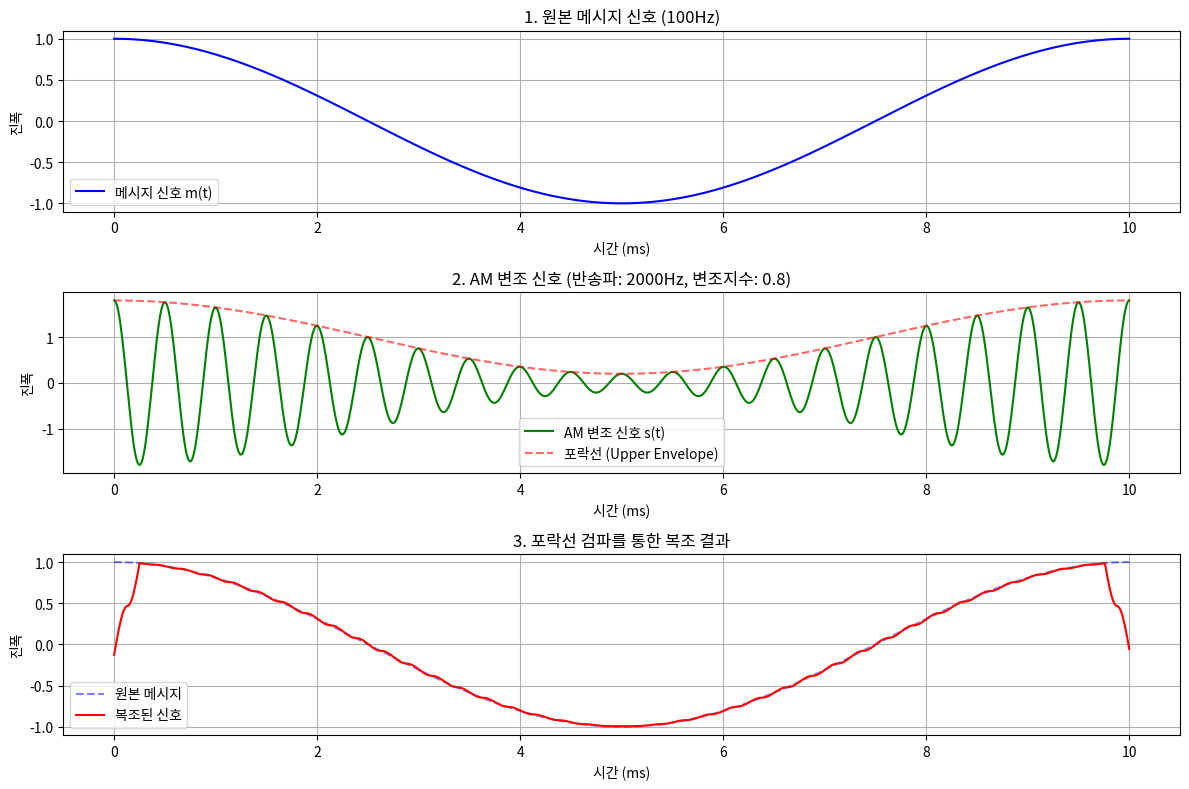

The script that saved this image:
# Colab에서 그래프의 한글이 깨지지 않도록 나눔고딕 폰트를 설정합니다. (처음 한 번 실행)
import os, subprocess
import matplotlib.pyplot as plt
import matplotlib.font_manager as fm

font_path = "/usr/share/fonts/truetype/nanum/NanumGothic.ttf"
if not os.path.exists(font_path):
    subprocess.run("apt-get -qq -y install fonts-nanum", shell=True,
                   stdout=subprocess.DEVNULL, stderr=subprocess.DEVNULL)
if os.path.exists(font_path):
    fm.fontManager.addfont(font_path)
    plt.rc("font", family="NanumGothic")
plt.rcParams["axes.unicode_minus"] = False   # 그래프의 마이너스(-) 기호 깨짐 방지
print("한글 폰트 설정 완료")

import numpy as np
import matplotlib.pyplot as plt

# 1. 시간 축 및 파라미터 설정
fs = 100000  # 샘플링 주파수 (100kHz)
t = np.linspace(0, 0.01, int(fs * 0.01))  # 10ms 동안 관측

fm = 100     # 메시지 신호 주파수 (100Hz)
fc = 2000    # 반송파 주파수 (2kHz)
ka = 0.8     # 변조 지수 (Modulation Index, 1 이하일 때 정상 복조)

# 2. 신호 생성
m_t = np.cos(2 * np.pi * fm * t)                  # 원본 메시지 신호
carrier = np.cos(2 * np.pi * fc * t)              # 반송파 신호
s_t = (1 + ka * m_t) * carrier                   # AM 변조 신호

# 3. 포락선 검파 (Envelope Detection - 단순 절대값 및 절반파 정류)
rectified = np.abs(s_t)
# 이동 평균 필터(Low-pass Filter 역할)를 이용한 포락선 추출
window_size = int(fs / fc)
demod_signal = np.convolve(rectified, np.ones(window_size)/window_size, mode='same')
demod_signal = (demod_signal * np.pi / 2 - 1) / ka   # 정류 평균(2/π) 보정 → DC(1) 제거 → 스케일링  # DC 성분 제거 및 스케일링

# 4. 시각화
plt.figure(figsize=(12, 8))

plt.subplot(3, 1, 1)
plt.plot(t * 1000, m_t, 'b', label="메시지 신호 m(t)")
plt.title("1. 원본 메시지 신호 (100Hz)")
plt.xlabel("시간 (ms)")
plt.ylabel("진폭")
plt.grid(True)
plt.legend()

plt.subplot(3, 1, 2)
plt.plot(t * 1000, s_t, 'g', label="AM 변조 신호 s(t)")
plt.plot(t * 1000, (1 + ka * m_t), 'r--', alpha=0.6, label="포락선 (Upper Envelope)")
plt.title(f"2. AM 변조 신호 (반송파: {fc}Hz, 변조지수: {ka})")
plt.xlabel("시간 (ms)")
plt.ylabel("진폭")
plt.grid(True)
plt.legend()

plt.subplot(3, 1, 3)
plt.plot(t * 1000, m_t, 'b--', label="원본 메시지", alpha=0.5)
plt.plot(t * 1000, demod_signal, 'r', label="복조된 신호")
plt.title("3. 포락선 검파를 통한 복조 결과")
plt.xlabel("시간 (ms)")
plt.ylabel("진폭")
plt.grid(True)
plt.legend()

plt.tight_layout()
plt.show()
